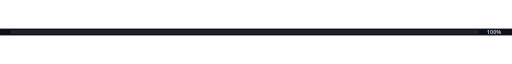
t = 0.00 s
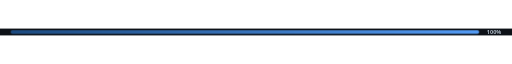
t = 2.00 s
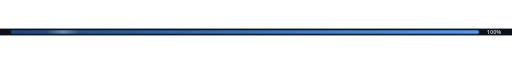
t = 2.42 s
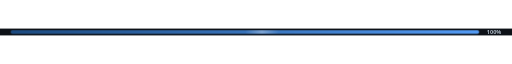
t = 2.84 s
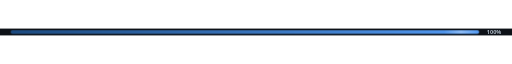
t = 3.26 s
t = 3.96 s: frame unchanged from t = 2.00 s, image omitted

The animated SVG that drew these frames (rendered in a browser with its animation timeline set to each time). Animation: 2 CSS @keyframes rules; one cycle of 4.80 s, repeats indefinitely.

<svg width="1200" height="16" viewBox="0 0 1200 16" fill="none" xmlns="http://www.w3.org/2000/svg" role="img" aria-label="csv-cleaner: 100% complete">
<style>
  .header{font:600 17px 'Segoe UI', Ubuntu, 'Helvetica Neue', Sans-Serif;fill:#539bf5}
  .stat{font:600 13px 'Segoe UI', Ubuntu, 'Helvetica Neue', Sans-Serif;fill:#ADBAC7}
  .label{font:400 11px 'Segoe UI', Ubuntu, 'Helvetica Neue', Sans-Serif;fill:#768390}
  .lang{font:400 12px 'Segoe UI', Ubuntu, 'Helvetica Neue', Sans-Serif;fill:#ADBAC7}
  
    .fill{transform-box:fill-box;transform-origin:left;transform:scaleX(0);
          animation:grow 1.8s cubic-bezier(.2,.8,.2,1) .2s forwards}
    @keyframes grow{to{transform:scaleX(1)}}
    .shine{animation:shine 2.8s ease-in-out 2s infinite;transform:translateX(-80px)}
    @keyframes shine{0%{transform:translateX(-80px)}60%,100%{transform:translateX(1178px)}}
    @media (prefers-reduced-motion:reduce){.fill{animation:none;transform:none}.shine{display:none}}
</style>
<rect width="1200" height="16" fill="#0d1117"/>
<defs>
    <linearGradient id="g" x1="0" x2="1"><stop offset="0" stop-color="#1B4A80"/><stop offset="1" stop-color="#539BF5"/></linearGradient>
    <linearGradient id="s" x1="0" x2="1"><stop offset="0" stop-color="#fff" stop-opacity="0"/><stop offset=".5" stop-color="#fff" stop-opacity=".35"/><stop offset="1" stop-color="#fff" stop-opacity="0"/></linearGradient>
    <clipPath id="c"><rect x="25" y="4" width="1098.00" height="8" rx="4"/></clipPath>
  </defs>
<rect x="25" y="4" width="1098" height="8" rx="4" fill="#21262d"/>
<rect class="fill" x="25" y="4" width="1098.00" height="8" rx="4" fill="url(#g)"/>
<g clip-path="url(#c)"><rect class="shine" x="25" y="4" width="80" height="8" fill="url(#s)"/></g>
<text x="1175" y="12" class="stat" text-anchor="end">100%</text>
</svg>
